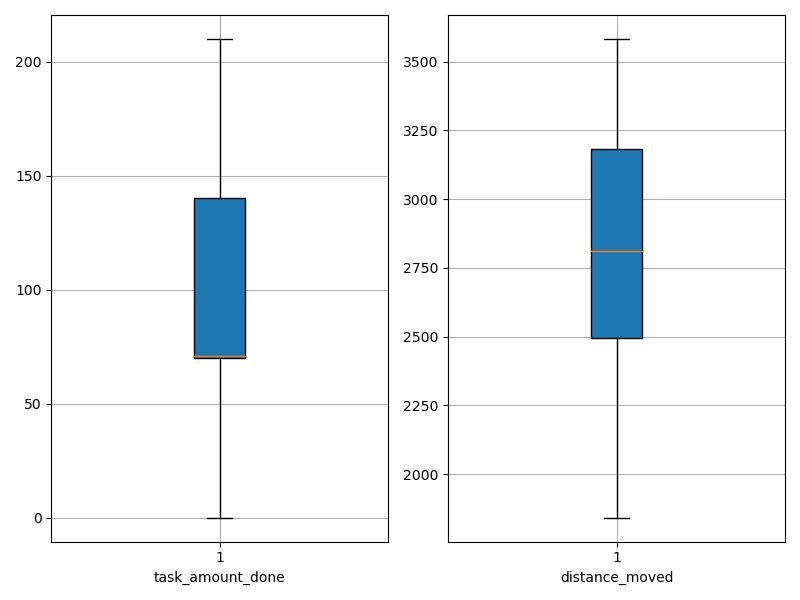

The file beside this chart, header and first rows:
agent_id, task_amount_done, distance_moved
0, 140.0, 3417
1, 141.0, 2537
2, 142.0, 2236
3, 70.0, 2712
4, 70.0, 1956
5, 70.0, 2490
6, 71.0, 2496
7, 0.0, 2815
8, 140.0, 2898
9, 71.0, 2512
10, 70.0, 2886
11, 139.0, 3177
12, 71.0, 2687
13, 69.0, 2285
14, 139.0, 2753
15, 71.0, 1842
16, 0.0, 2994
17, 69.0, 2889
18, 70.0, 3023
19, 0.0, 2483
20, 140.0, 2290
21, 209.0, 3500
22, 141.0, 3524
23, 71.0, 2682
24, 71.0, 2669
25, 209.0, 3363
26, 210.0, 3385
27, 140.0, 3512
28, 71.0, 2948
29, 141.0, 2548
30, 208.0, 3203
31, 69.0, 2807
32, 209.0, 3239
33, 71.0, 2163
34, 0.0, 2994
35, 209.0, 3343
36, 70.0, 2404
37, 69.0, 1901
38, 0.0, 2852
39, 139.0, 3583
